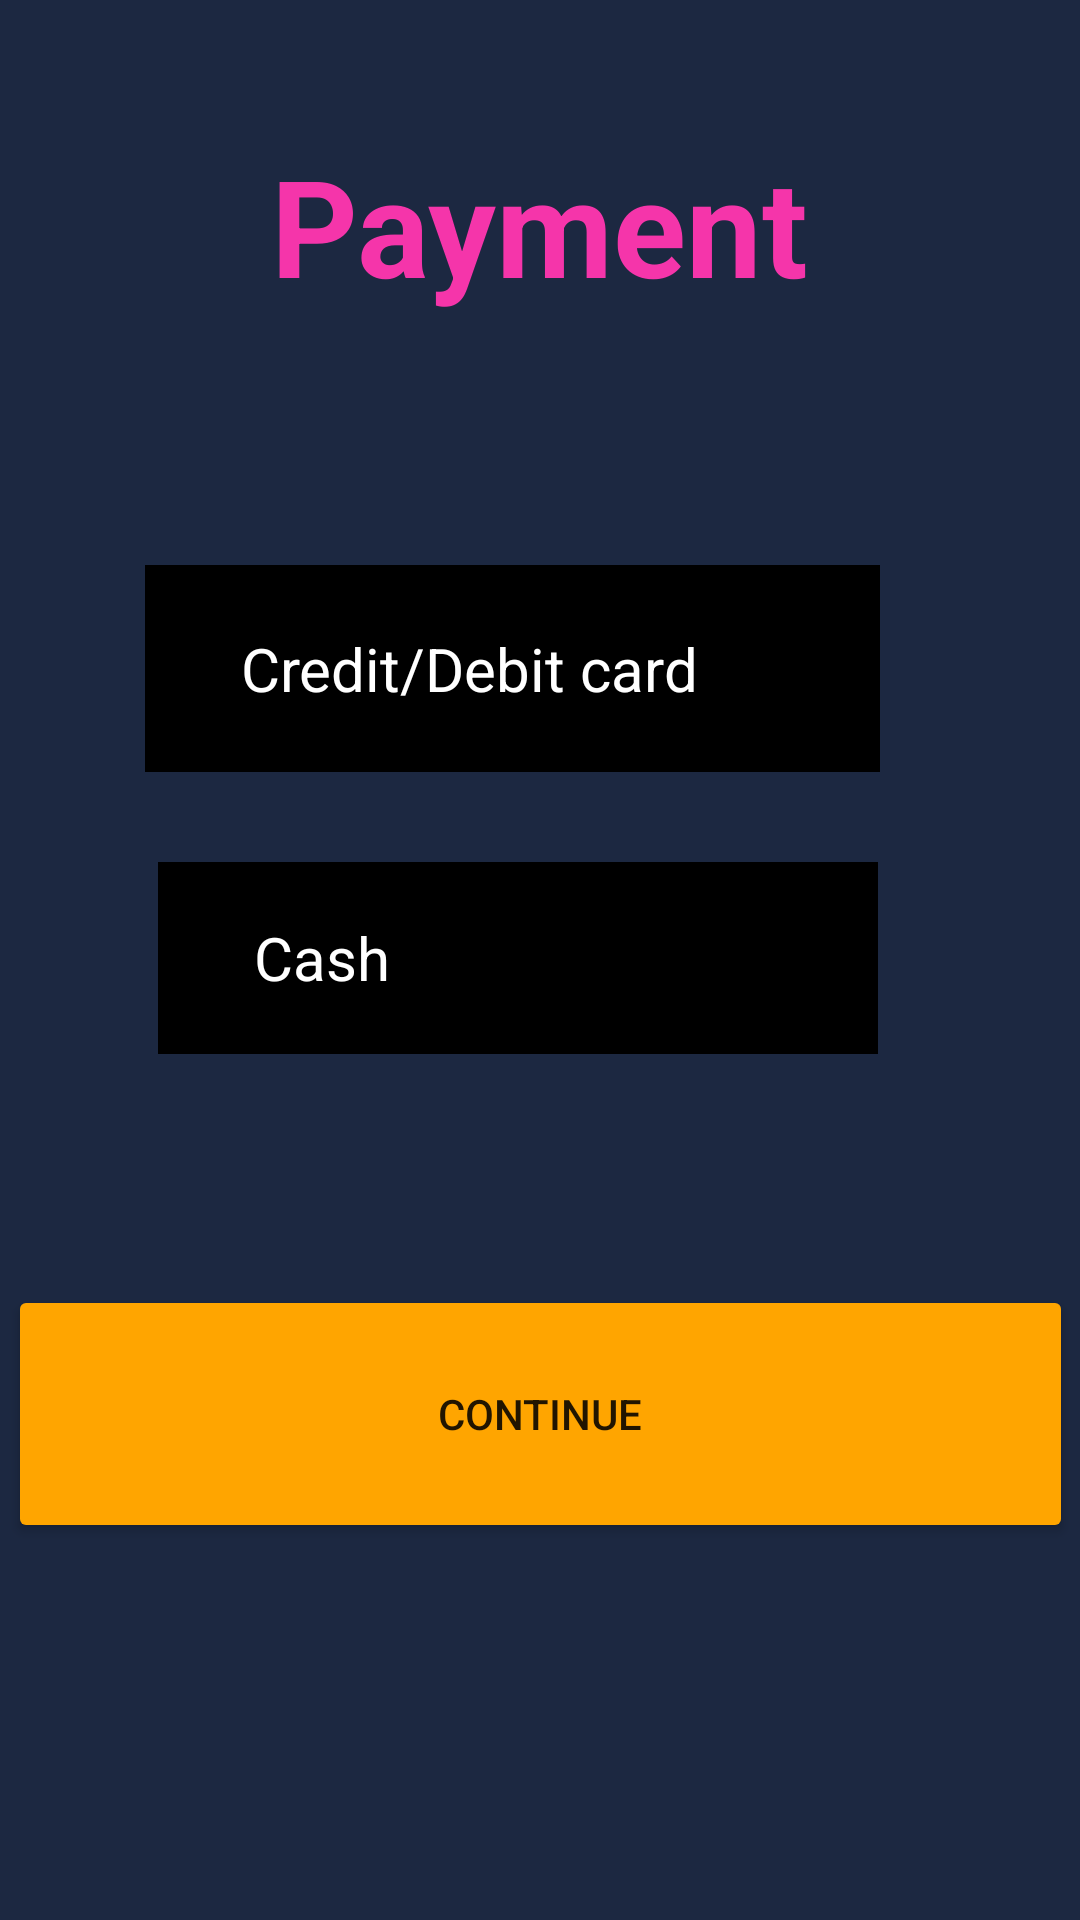

Reconstruct the res/layout file that produces this screen, plus the resources it refers to.
<!-- AndroidManifest.xml: application theme Theme.DoctorChannelingMyApplication -->
<!-- res/layout/activity_paymentdetails_main2.xml -->
<?xml version="1.0" encoding="utf-8"?>
<android.support.constraint.ConstraintLayout xmlns:android="http://schemas.android.com/apk/res/android"
    xmlns:app="http://schemas.android.com/apk/res-auto"
    xmlns:tools="http://schemas.android.com/tools"
    android:layout_width="match_parent"
    android:layout_height="match_parent"
    android:background="#1c2841"
    tools:context=".paymentdetailsMainActivity2">

    <TextView
        android:id="@+id/textView19"
        android:layout_width="308dp"
        android:layout_height="62dp"
        android:layout_gravity="center"
        android:layout_marginTop="44dp"
        android:text="Payment"
        android:textColor="#F535AA"
        android:textSize="45sp"
        android:textStyle="bold"
        android:gravity="center"
        app:layout_constraintEnd_toEndOf="parent"
        app:layout_constraintHorizontal_bias="0.495"
        app:layout_constraintStart_toStartOf="parent"
        app:layout_constraintTop_toTopOf="parent" />

    <RadioButton
        android:id="@+id/radioButton"
        android:layout_width="245dp"
        android:layout_height="69dp"
        android:background="#000000"
        android:text="Credit/Debit card"
        android:textColor="#FFFFFF"
        android:textSize="20sp"
        app:layout_constraintBottom_toBottomOf="parent"
        app:layout_constraintEnd_toEndOf="parent"
        app:layout_constraintHorizontal_bias="0.421"
        app:layout_constraintStart_toStartOf="parent"
        app:layout_constraintTop_toTopOf="parent"
        app:layout_constraintVertical_bias="0.33" />

    <RadioButton
        android:id="@+id/radioButton2"
        android:layout_width="240dp"
        android:layout_height="64dp"
        android:background="#000000"
        android:text="Cash"
        android:textColor="#FFFFFF"
        android:textSize="20sp"
        app:layout_constraintBottom_toBottomOf="parent"
        app:layout_constraintEnd_toEndOf="parent"
        app:layout_constraintHorizontal_bias="0.438"
        app:layout_constraintStart_toStartOf="parent"
        app:layout_constraintTop_toTopOf="parent"
        app:layout_constraintVertical_bias="0.499" />

    <Button
        android:id="@+id/button8"
        android:layout_width="355dp"
        android:layout_height="86dp"
        android:text="Continue"
        android:backgroundTint="#FFA500"
        app:layout_constraintBottom_toBottomOf="parent"
        app:layout_constraintEnd_toEndOf="parent"
        app:layout_constraintHorizontal_bias="0.533"
        app:layout_constraintStart_toStartOf="parent"
        app:layout_constraintTop_toTopOf="parent"
        app:layout_constraintVertical_bias="0.773" />

</android.support.constraint.ConstraintLayout>
<!-- resources referenced by this layout -->
<resources>
  <style name="Theme.DoctorChannelingMyApplication" parent="Theme.AppCompat.Light.DarkActionBar">
          
          <item name="colorPrimary">@color/purple_500</item>
          <item name="colorPrimaryDark">@color/purple_700</item>
          <item name="colorAccent">@color/teal_200</item>
          
      </style>
  <color name="purple_500">#FF6200EE</color>
  <color name="purple_700">#FF3700B3</color>
  <color name="teal_200">#FF03DAC5</color>
</resources>
